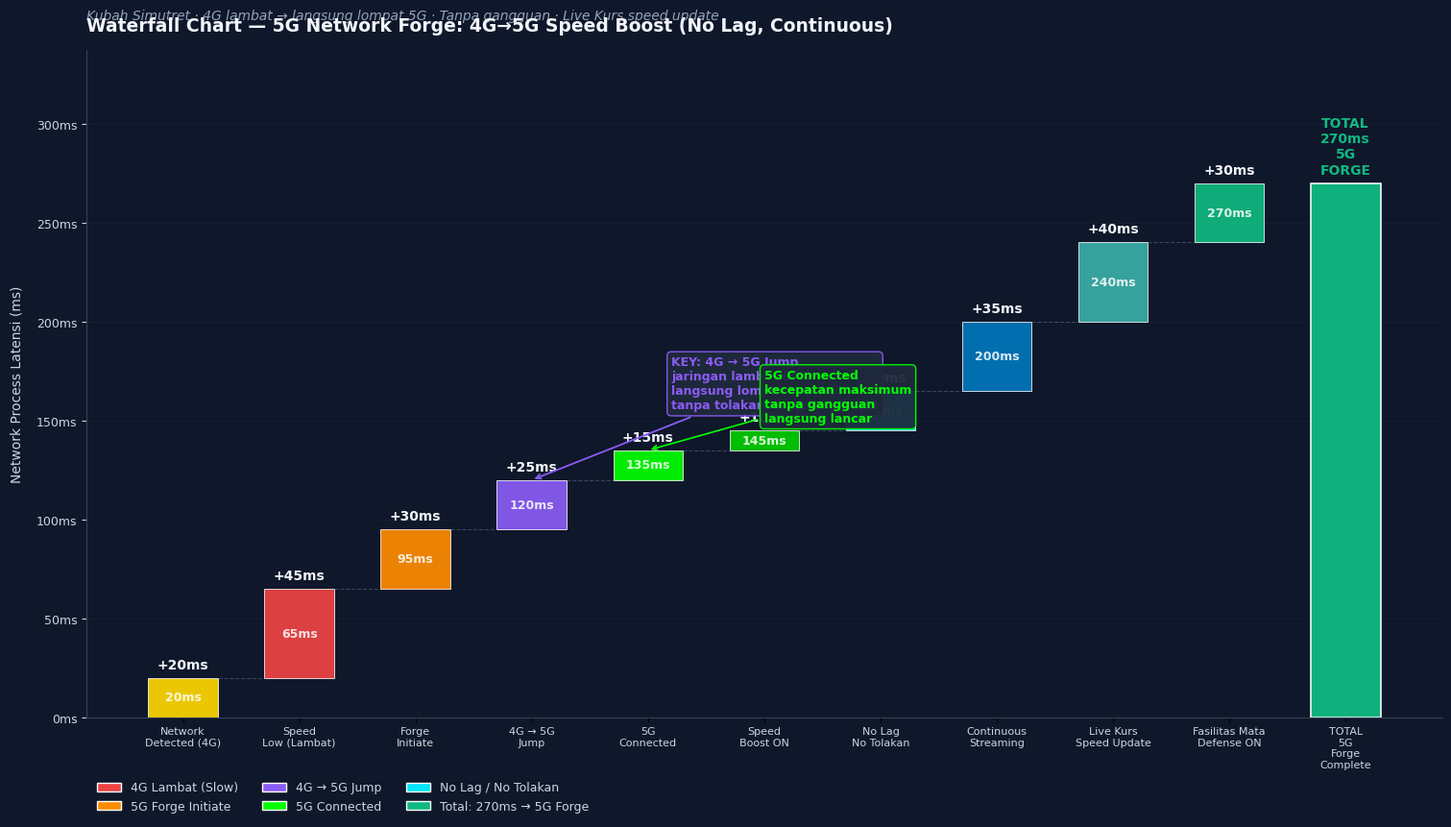

Source code (Python): (Note: this script raises an exception after producing the figure.)
"""
Waterfall Chart — 5G Network Speed Boost Process
4G→5G Forge Upgrade · No Lag · Continuous · Fasilitas Mata Defense
"""
import matplotlib
matplotlib.use('Agg')
import matplotlib.pyplot as plt
import matplotlib.ticker as ticker
import numpy as np

plt.rcParams['font.sans-serif'] = ['SimHei', 'DejaVu Sans', 'Arial']
plt.rcParams['axes.unicode_minus'] = False

STAGES = [
    ('Network\nDetected (4G)',     20,  'detect'),
    ('Speed\nLow (Lambat)',        45,  'slow'),
    ('Forge\nInitiate',            30,  'forge'),
    ('4G → 5G\nJump',              25,  'jump'),
    ('5G\nConnected',              15,  'g5'),
    ('Speed\nBoost ON',            10,  'boost'),
    ('No Lag\nNo Tolakan',         20,  'nolag'),
    ('Continuous\nStreaming',      35,  'stream'),
    ('Live Kurs\nSpeed Update',    40,  'kurs'),
    ('Fasilitas Mata\nDefense ON', 30,  'defense'),
]

CAT_COLORS = {
    'detect':  '#FFD700',
    'slow':    '#EF4444',
    'forge':   '#FF8C00',
    'jump':    '#8B5CF6',
    'g5':      '#00FF00',
    'boost':   '#00CC00',
    'nolag':   '#00e5ff',
    'stream':  '#0077BB',
    'kurs':    '#3AAFA9',
    'defense': '#10B981',
}

deltas = [s[1] for s in STAGES]
running = 0
starts = []
ends = []
for d in deltas:
    starts.append(running)
    running += d
    ends.append(running)
total = running

fig, ax = plt.subplots(figsize=(15, 8.5), constrained_layout=True)
fig.patch.set_facecolor('#0F172A')
ax.set_facecolor('#0F172A')

n = len(STAGES)
x = np.arange(n + 1)
bar_width = 0.6

for i, (label, lat, cat) in enumerate(STAGES):
    h = ends[i] - starts[i]
    color = CAT_COLORS[cat]
    ax.bar(i, h, bottom=starts[i], width=bar_width,
           color=color, edgecolor='white', linewidth=0.6, alpha=0.92)
    ax.text(i, ends[i] + total*0.012, f'+{lat}ms',
            ha='center', va='bottom', fontsize=10, color='#F1F5F9', fontweight='bold')
    if i < n - 1:
        ax.plot([i + bar_width/2, i + 1 - bar_width/2], [ends[i], ends[i]],
                color='#64748B', linewidth=0.8, linestyle='--', alpha=0.5)
    ax.text(i, starts[i] + h/2, f'{ends[i]}ms',
            ha='center', va='center', fontsize=9, color='white', fontweight='600', alpha=0.85)

ax.bar(n, total, width=bar_width, color='#10B981', edgecolor='white', linewidth=1.2, alpha=0.95)
ax.text(n, total + total*0.012, f'TOTAL\n{total}ms\n5G\nFORGE',
        ha='center', va='bottom', fontsize=10, color='#10B981', fontweight='bold')

labels = [s[0] for s in STAGES] + ['TOTAL\n5G\nForge\nComplete']
ax.set_xticks(x)
ax.set_xticklabels(labels, fontsize=8, color='#CBD5E1')

ax.set_ylim(0, total * 1.25)
ax.yaxis.set_major_formatter(ticker.FuncFormatter(lambda v, _: f'{int(v)}ms'))
ax.tick_params(axis='y', colors='#CBD5E1', labelsize=9)
ax.grid(axis='y', color='#1E293B', alpha=0.5, linewidth=0.6)
ax.set_axisbelow(True)

for spine in ['top', 'right']:
    ax.spines[spine].set_visible(False)
ax.spines['left'].set_color('#334155')
ax.spines['bottom'].set_color('#334155')

ax.set_title('Waterfall Chart — 5G Network Forge: 4G→5G Speed Boost (No Lag, Continuous)',
             fontsize=13.5, color='#F1F5F9', fontweight='bold', pad=14, loc='left')
ax.text(0, 1.045,
        'Kubah Simutret · 4G lambat → langsung lompat 5G · Tanpa gangguan · Live Kurs speed update',
        transform=ax.transAxes, fontsize=10, color='#94A3B8', style='italic')

ax.set_ylabel('Network Process Latensi (ms)', color='#CBD5E1', fontsize=10, labelpad=10)

from matplotlib.patches import Patch
legend_elems = [
    Patch(facecolor=CAT_COLORS['slow'], edgecolor='white', label='4G Lambat (Slow)'),
    Patch(facecolor=CAT_COLORS['forge'], edgecolor='white', label='5G Forge Initiate'),
    Patch(facecolor=CAT_COLORS['jump'], edgecolor='white', label='4G → 5G Jump'),
    Patch(facecolor=CAT_COLORS['g5'], edgecolor='white', label='5G Connected'),
    Patch(facecolor=CAT_COLORS['nolag'], edgecolor='white', label='No Lag / No Tolakan'),
    Patch(facecolor='#10B981', edgecolor='white', label=f'Total: {total}ms → 5G Forge'),
]
ax.legend(handles=legend_elems, loc='upper left', bbox_to_anchor=(0.0, -0.08),
          ncol=3, frameon=False, labelcolor='#CBD5E1', fontsize=9)

ax.annotate('KEY: 4G → 5G Jump\njaringan lambat (4G)\nlangsung lompat menjadi 5G\ntanpa tolakan, langsung lanjut',
            xy=(3, ends[3]), xytext=(4.2, ends[3] + total*0.18),
            ha='left', va='center', fontsize=9, color='#8B5CF6', fontweight='bold',
            arrowprops=dict(arrowstyle='->', color='#8B5CF6', lw=1.3),
            bbox=dict(boxstyle='round,pad=0.35', facecolor='#1E293B', edgecolor='#8B5CF6', alpha=0.95))

ax.annotate('5G Connected\nkecepatan maksimum\ntanpa gangguan\nlangsung lancar',
            xy=(4, ends[4]), xytext=(5.0, ends[4] + total*0.10),
            ha='left', va='center', fontsize=9, color='#00FF00', fontweight='bold',
            arrowprops=dict(arrowstyle='->', color='#00FF00', lw=1.2),
            bbox=dict(boxstyle='round,pad=0.35', facecolor='#1E293B', edgecolor='#00FF00', alpha=0.95))

out = '/home/z/my-project/download/waterfall_5g_network_forge.png'
plt.savefig(out, dpi=200, facecolor='#0F172A', bbox_inches='tight')
plt.close()
print(f"OK -> {out}")
print(f"Stages: {len(STAGES)}")
print(f"Total: {total}ms")
print(f"4G→5G Jump: {STAGES[3][1]}ms")
print(f"5G Connected: {STAGES[4][1]}ms")
